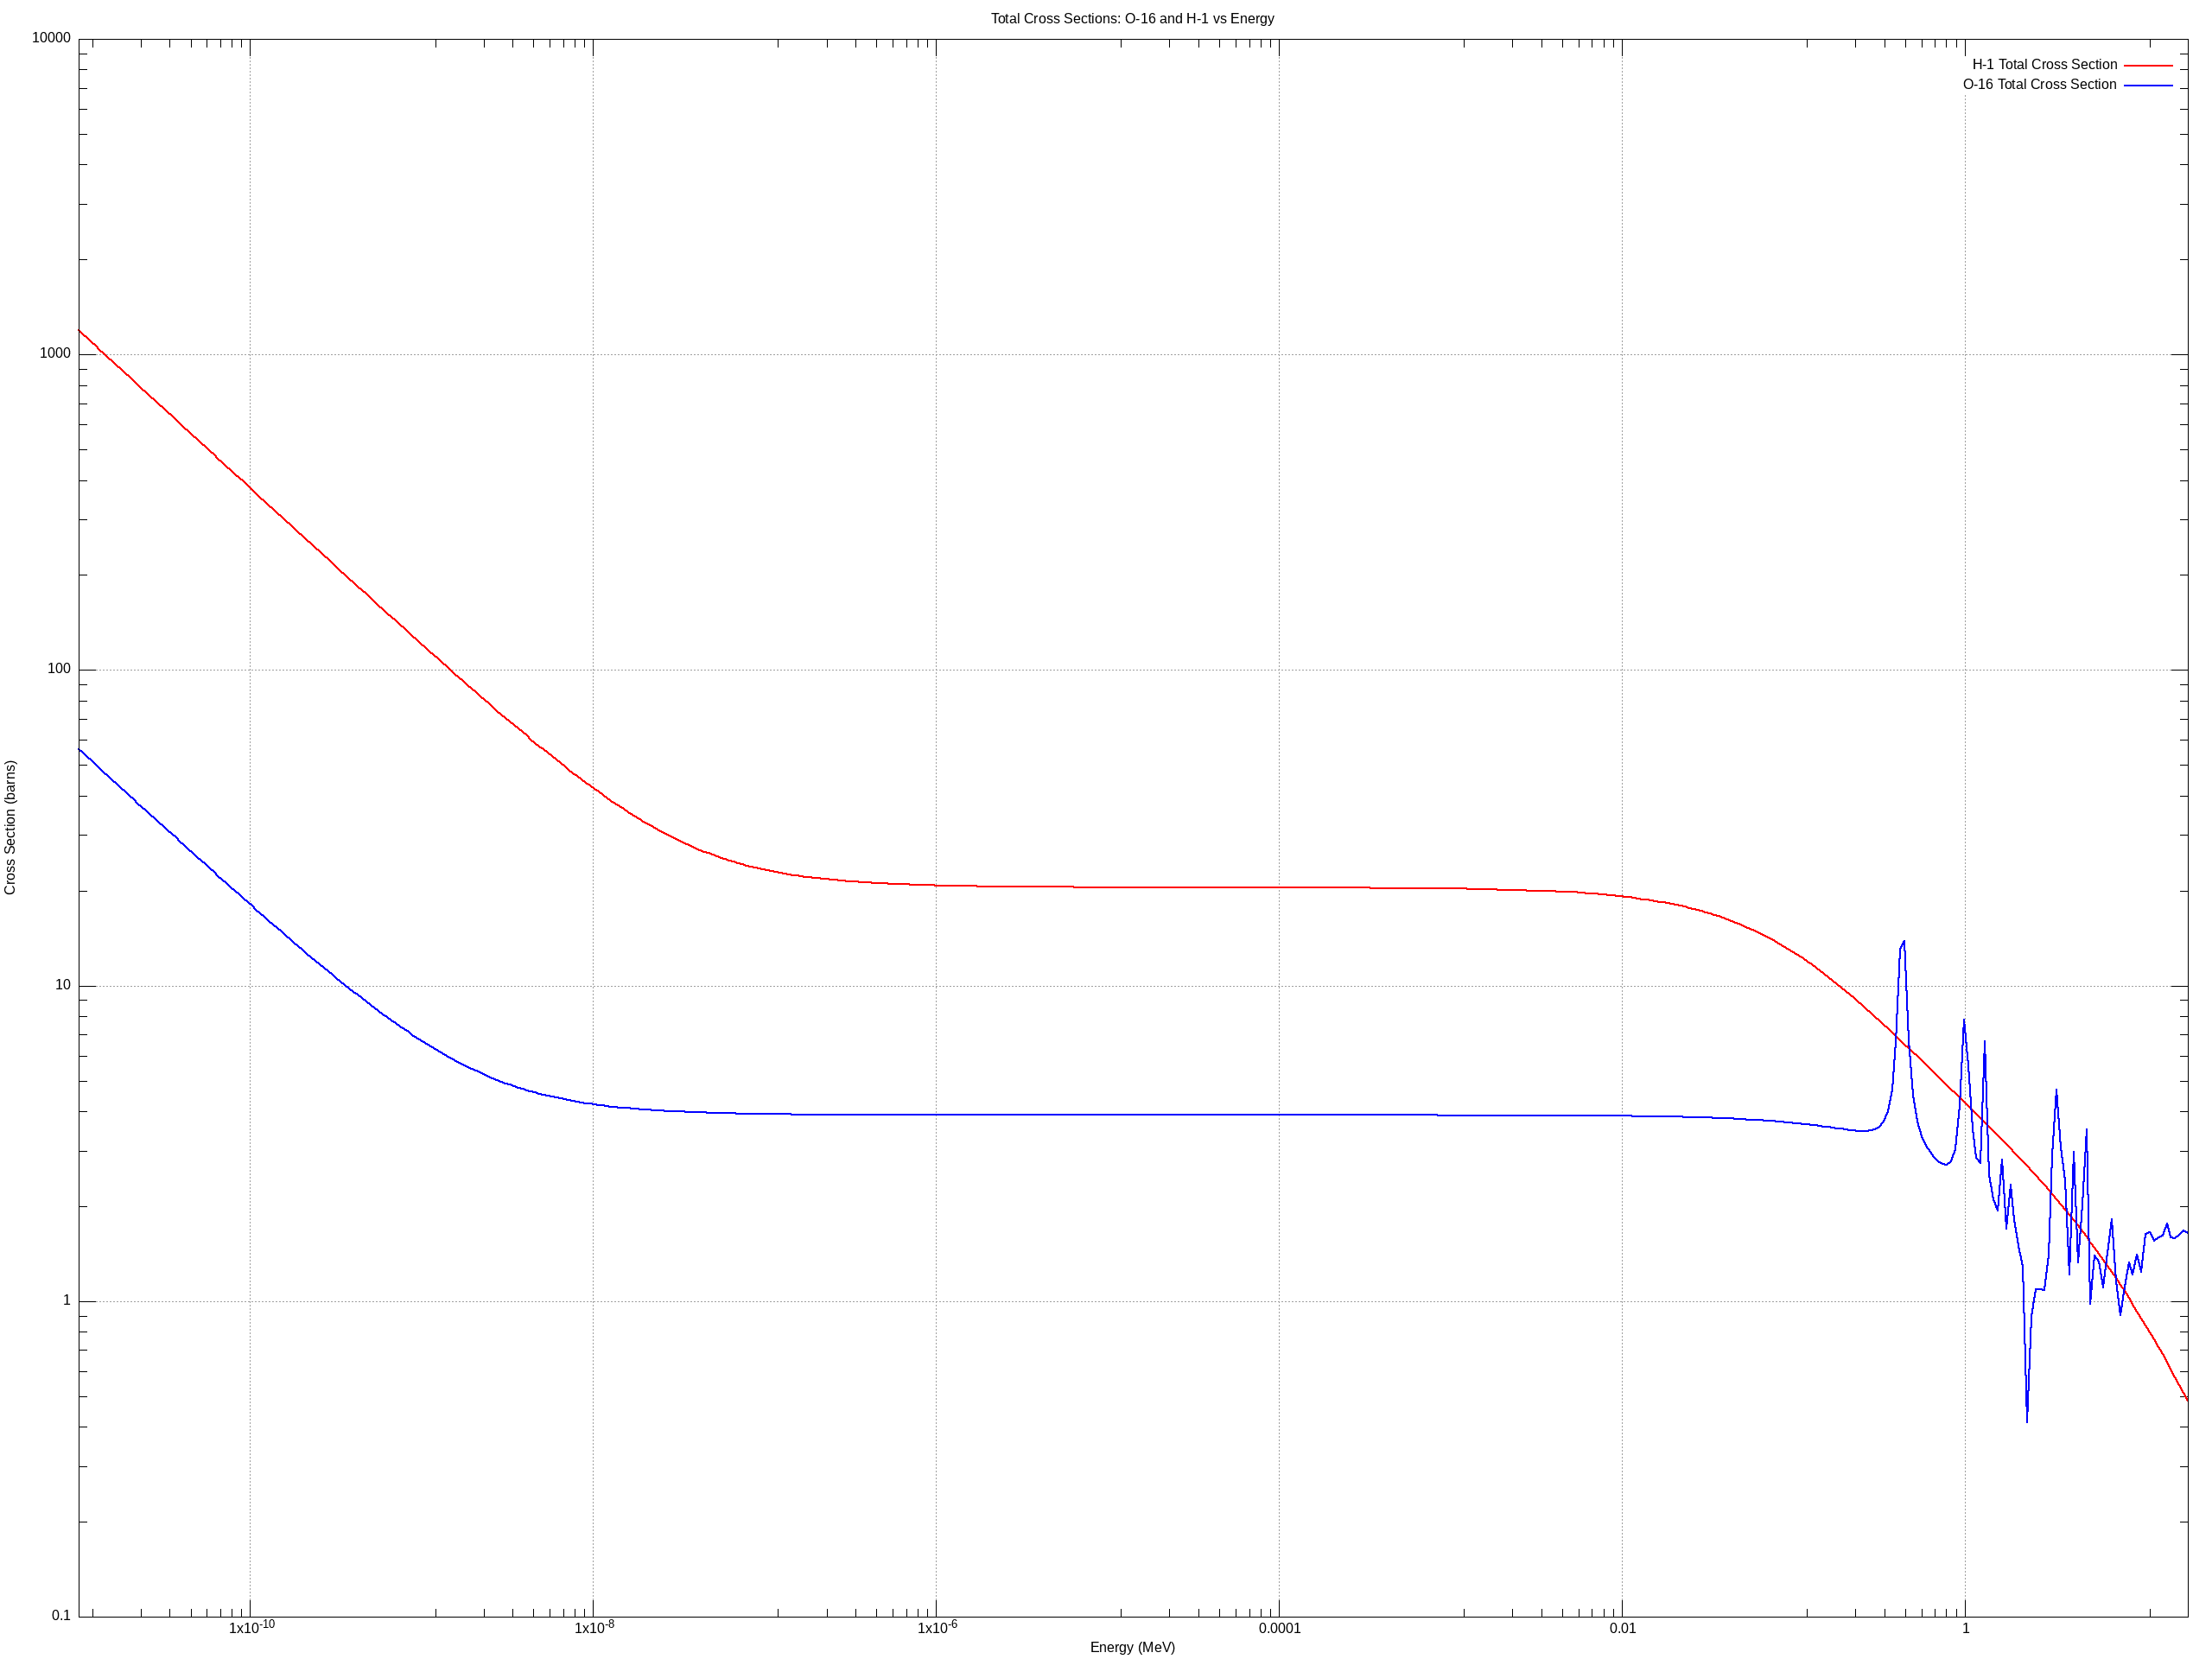

Source code (gnuplot):
# Gnuplot script for combined cross sections (O-16 and H-1)
# Log-log plot of cross section vs energy

# Set terminal and output
set terminal png size 2560,1920
set output 'combined_cross_sections.png'

# Set log-log scale
set logscale xy

# Set labels and title
set title 'Total Cross Sections: O-16 and H-1 vs Energy'
set xlabel 'Energy (MeV)'
set ylabel 'Cross Section (barns)'

# Set grid
set grid

# Set legend
set key top right

# Plot both curves from single table (convert eV to MeV)
plot 'H1_O16_total.dat' using ($1/1e6):2 with lines title 'H-1 Total Cross Section' lc rgb 'red' lw 2, \
     'H1_O16_total.dat' using ($1/1e6):3 with lines title 'O-16 Total Cross Section' lc rgb 'blue' lw 2

# Refresh the plot
replot

# Print completion message
print "Combined plot saved as combined_cross_sections.png"
